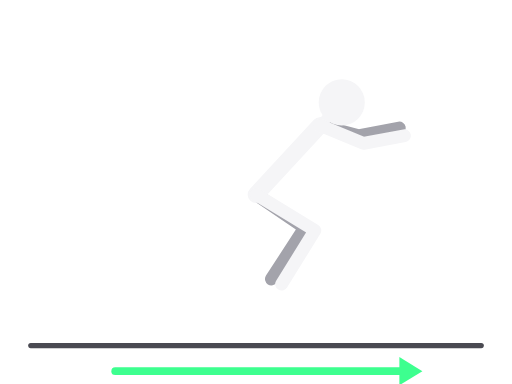
t = 0.00 s
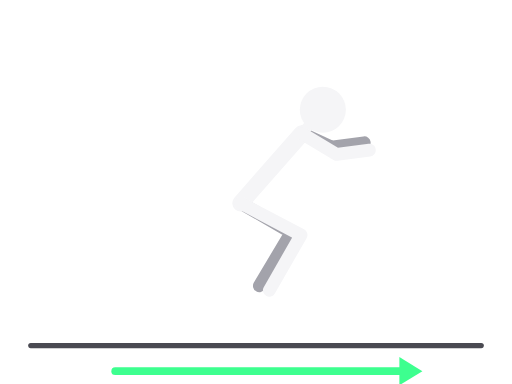
t = 0.23 s
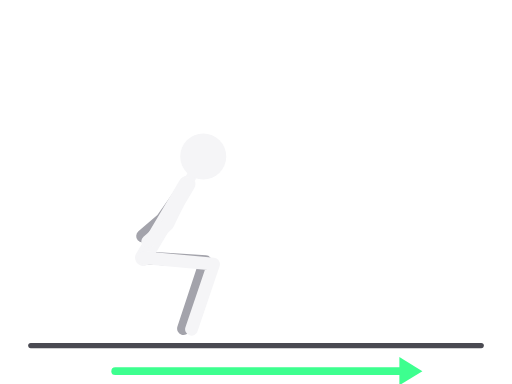
t = 0.68 s
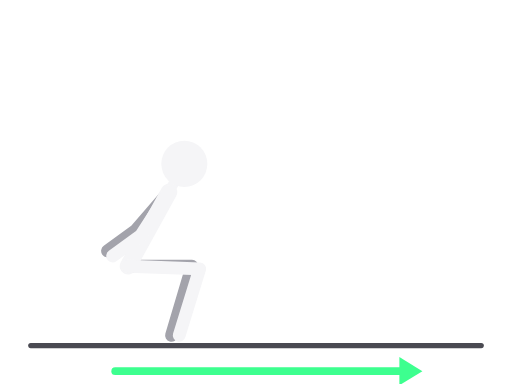
t = 0.90 s
t = 1.13 s: frame unchanged from t = 0.68 s, image omitted
t = 1.58 s: frame unchanged from t = 0.23 s, image omitted

The animated SVG that drew these frames (rendered in a browser with its animation timeline set to each time). Animation: 8 SMIL elements (animate=8); one cycle of 1.80 s, repeats indefinitely.

<svg xmlns="http://www.w3.org/2000/svg" viewBox="0 0 400 300" role="img" aria-label="Skok u dalj iz mesta"><title>Skok u dalj iz mesta</title><g stroke-linecap="round" stroke-linejoin="round"><line x1="24" y1="270" x2="376" y2="270" stroke="#4A4A52" stroke-width="4"/><polyline points="200,152 238,178 212,218" fill="none" stroke="#A3A3AB" stroke-width="10"><animate attributeName="points" values="200,152 238,178 212,218;100,208 150,208 134,262;200,152 238,178 212,218" dur="1.8s" repeatCount="indefinite" calcMode="spline" keyTimes="0;0.5;1" keySplines="0.45 0 0.55 1;0.45 0 0.55 1"/></polyline><polyline points="250,98 280,106 312,100" fill="none" stroke="#A3A3AB" stroke-width="10"><animate attributeName="points" values="250,98 280,106 312,100;132,150 106,180 84,196;250,98 280,106 312,100" dur="1.8s" repeatCount="indefinite" calcMode="spline" keyTimes="0;0.5;1" keySplines="0.45 0 0.55 1;0.45 0 0.55 1"/></polyline><polyline points="250,98 200,152" fill="none" stroke="#F5F5F7" stroke-width="13"><animate attributeName="points" values="250,98 200,152;132,150 100,208;250,98 200,152" dur="1.8s" repeatCount="indefinite" calcMode="spline" keyTimes="0;0.5;1" keySplines="0.45 0 0.55 1;0.45 0 0.55 1"/></polyline><polyline points="250,98 267,80" fill="none" stroke="#F5F5F7" stroke-width="8"><animate attributeName="points" values="250,98 267,80;132,150 144,128;250,98 267,80" dur="1.8s" repeatCount="indefinite" calcMode="spline" keyTimes="0;0.5;1" keySplines="0.45 0 0.55 1;0.45 0 0.55 1"/></polyline><polyline points="200,152 246,180 220,222" fill="none" stroke="#F5F5F7" stroke-width="10"><animate attributeName="points" values="200,152 246,180 220,222;100,208 156,210 140,262;200,152 246,180 220,222" dur="1.8s" repeatCount="indefinite" calcMode="spline" keyTimes="0;0.5;1" keySplines="0.45 0 0.55 1;0.45 0 0.55 1"/></polyline><polyline points="250,98 284,112 316,106" fill="none" stroke="#F5F5F7" stroke-width="10"><animate attributeName="points" values="250,98 284,112 316,106;132,150 110,184 88,200;250,98 284,112 316,106" dur="1.8s" repeatCount="indefinite" calcMode="spline" keyTimes="0;0.5;1" keySplines="0.45 0 0.55 1;0.45 0 0.55 1"/></polyline><circle cx="267" cy="80" r="18" fill="#F5F5F7"><animate attributeName="cx" values="267;144;267" dur="1.8s" repeatCount="indefinite" calcMode="spline" keyTimes="0;0.5;1" keySplines="0.45 0 0.55 1;0.45 0 0.55 1"/><animate attributeName="cy" values="80;128;80" dur="1.8s" repeatCount="indefinite" calcMode="spline" keyTimes="0;0.5;1" keySplines="0.45 0 0.55 1;0.45 0 0.55 1"/></circle><line x1="90.0" y1="290.0" x2="318.0" y2="290.0" stroke="#3DFF8F" stroke-width="6"/><polygon points="330.0,290.0 312.0,301.0 312.0,279.0" fill="#3DFF8F" stroke="none"/></g></svg>
